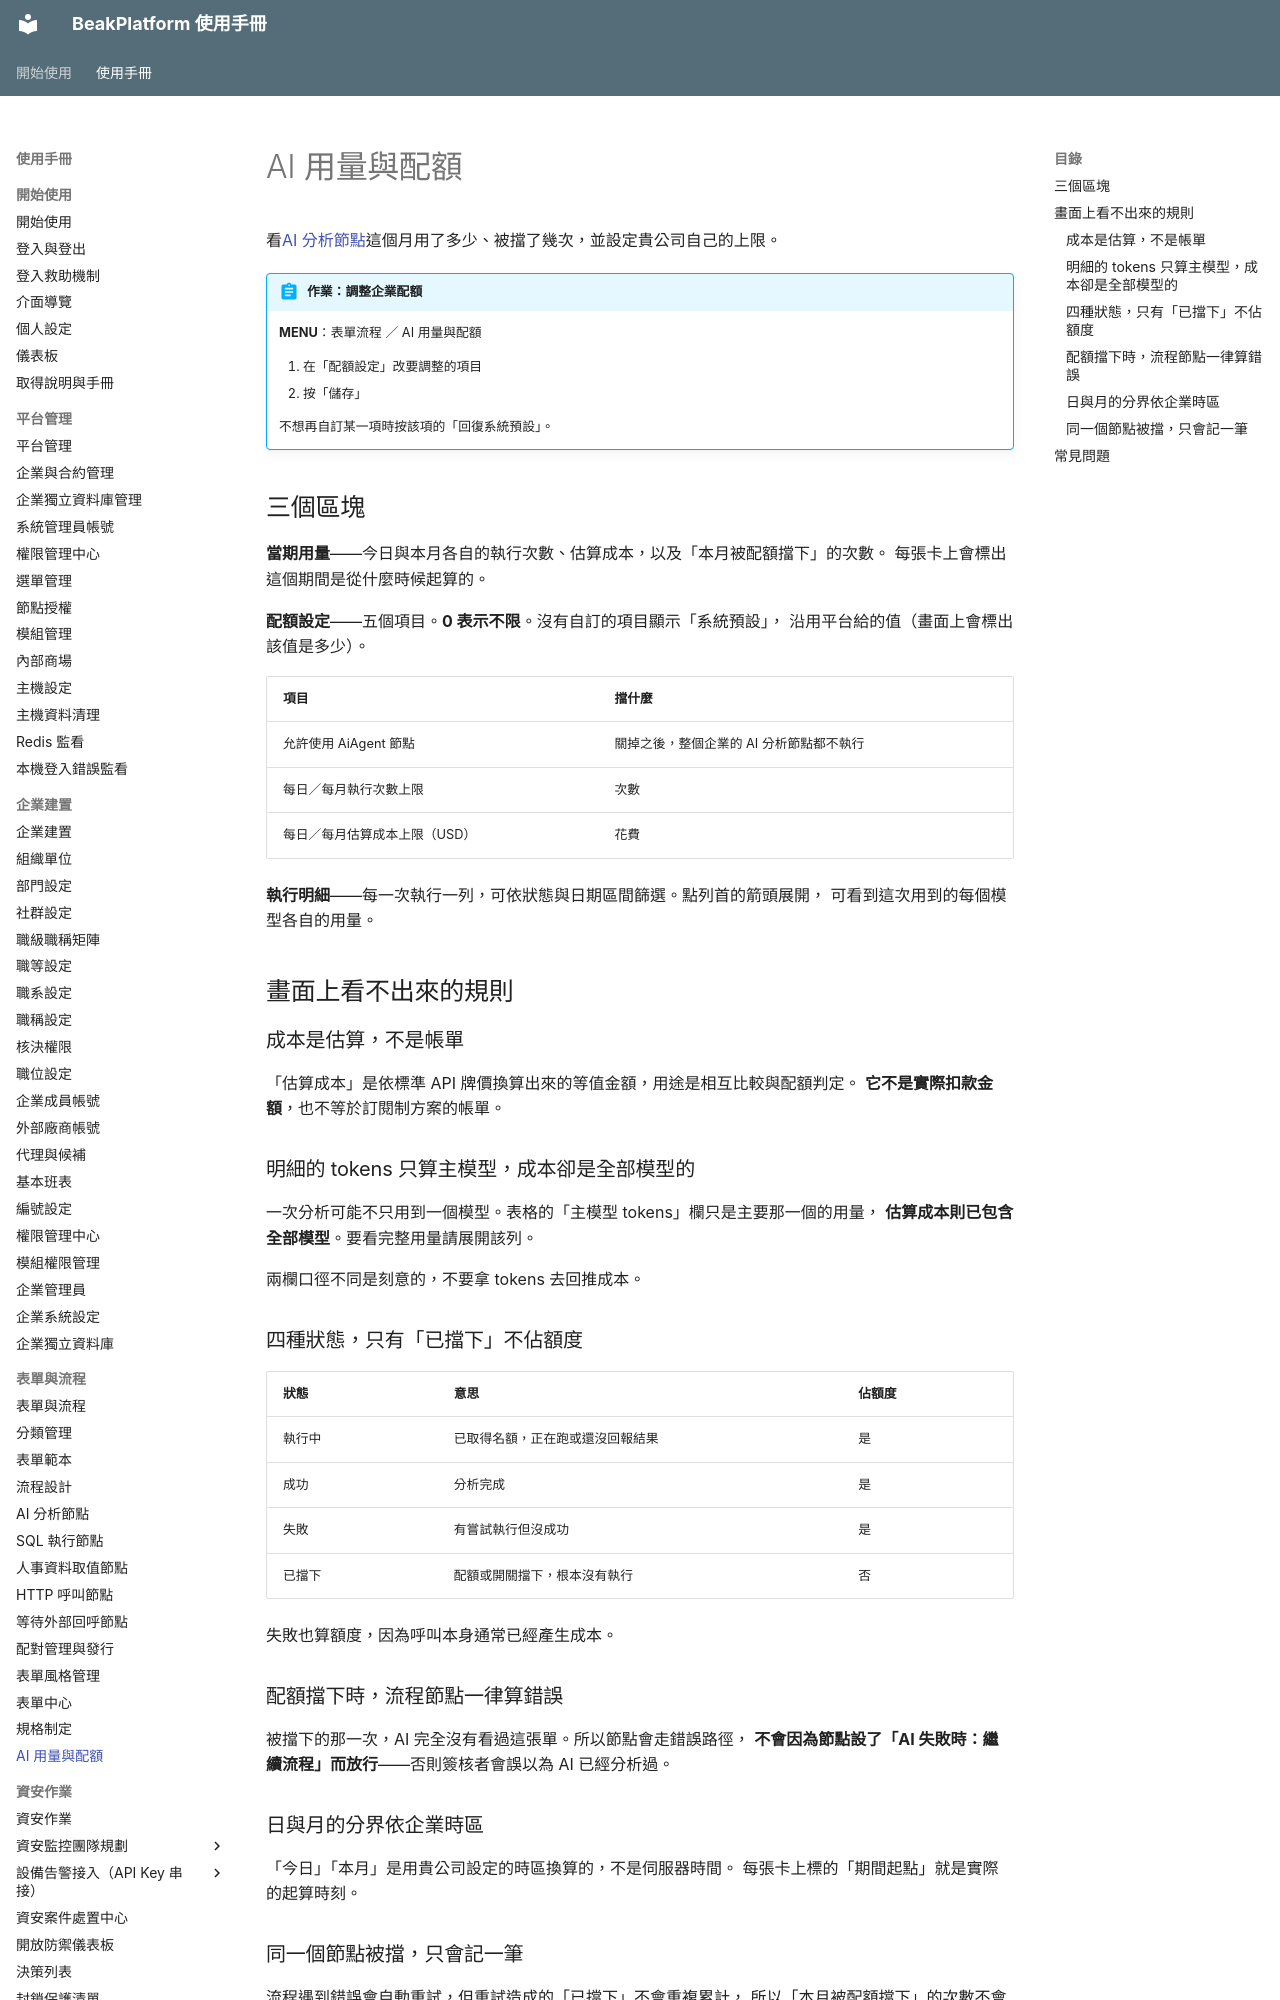

repository: ethan-beakmask/BeakPlatform · page: manual/04_form_workflow/ai_usage.html · generator: mkdocs

---
title: AI 用量與配額
audience: ORG_ADMIN
order: 80
nav_menu: form_workflow.ai_usage
requires:
  - manual/04_form_workflow/ai_agent_node
produces:
  - AI 用量記錄
  - 企業 AI 配額設定
covers:
  - modules/form_workflow/services/ai_usage_service.py
  - modules/form_workflow/api/ai_usage.py
  - modules/form_workflow/models/ai_usage_record.py
  - modules/form_workflow/templates/modules/form_workflow/ai_usage.html
  - modules/form_workflow/static/modules/form_workflow/js/ai-usage.js
---

# AI 用量與配額

看[AI 分析節點](ai_agent_node.md)這個月用了多少、被擋了幾次，並設定貴公司自己的上限。

!!! abstract "作業：調整企業配額"
    **MENU**：表單流程 ／ AI 用量與配額

    1. 在「配額設定」改要調整的項目
    2. 按「儲存」

    不想再自訂某一項時按該項的「回復系統預設」。

## 三個區塊

**當期用量**——今日與本月各自的執行次數、估算成本，以及「本月被配額擋下」的次數。
每張卡上會標出這個期間是從什麼時候起算的。

**配額設定**——五個項目。**0 表示不限**。沒有自訂的項目顯示「系統預設」，
沿用平台給的值（畫面上會標出該值是多少）。

| 項目 | 擋什麼 |
|---|---|
| 允許使用 AiAgent 節點 | 關掉之後，整個企業的 AI 分析節點都不執行 |
| 每日／每月執行次數上限 | 次數 |
| 每日／每月估算成本上限（USD） | 花費 |

**執行明細**——每一次執行一列，可依狀態與日期區間篩選。點列首的箭頭展開，
可看到這次用到的每個模型各自的用量。

## 畫面上看不出來的規則

### 成本是估算，不是帳單

「估算成本」是依標準 API 牌價換算出來的等值金額，用途是相互比較與配額判定。
**它不是實際扣款金額**，也不等於訂閱制方案的帳單。

### 明細的 tokens 只算主模型，成本卻是全部模型的

一次分析可能不只用到一個模型。表格的「主模型 tokens」欄只是主要那一個的用量，
**估算成本則已包含全部模型**。要看完整用量請展開該列。

兩欄口徑不同是刻意的，不要拿 tokens 去回推成本。
